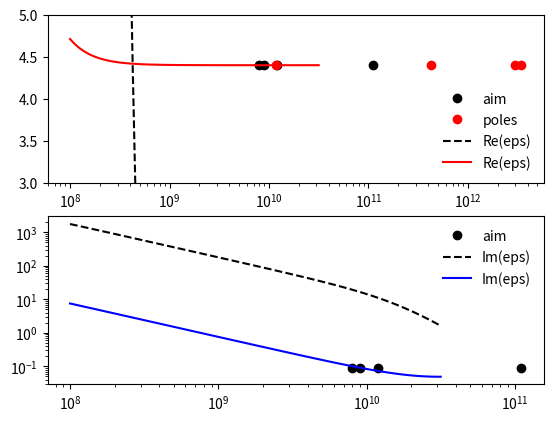

Generate this figure with matplotlib:
import numpy as np
from scipy.optimize import least_squares

def epsilon(w, params):
    """ Return the epsilon in a Lorentz Model
        with plasma frequencies wp, resonance
        frequencies w0 and damping constants gamma
        given in the 1d array params like:
        [wp1, w01, gamma1, wp2, w02, gamms2,...]
        Parameters:
            - w: 1d numpy array of real floats
            - params: 1d array of real floats with
              len(params)%3 = 0
    """
    w = w[:,np.newaxis]
    assert len(params.shape) == 1
    assert len(params)%3 == 0
    params = params.reshape(3,len(params)//3)
    params = params[np.newaxis,:,:]
    eps_r = 1 + np.sum(params[:,0,:]**2 / (params[:,1,:]**2 - w**2 - 1j*params[:,2,:]*w), axis=1)
    return eps_r



def epsilon_wrap(xparam, wi, fi):
    """ Define the numpy arrays of function values
        fi which shall come out at the given xi values
    """
    eps = epsilon(wi, xparam)
    return (eps.real-fi.real)**2 + (eps.imag-fi.imag)**2


if __name__ == "__main__":
    from matplotlib import pyplot as plt
    wS = np.array([8e9,      9e9,      11e10,     1.2e10])
    fS = np.array([4.4*(1+0.02j), 4.4*(1+0.02j), 
                   4.4*(1+0.02j), 4.4*(1+0.02j)])
    x0 = np.array([6e10, 1e6, 3e8, 
                   3e9, 0.5e9, 4e9,
                   3e8, 20e9, 2e10,
                   8.5e11, 5e11, 1e12])
    n_params = len(x0)
    bnd = (np.ones(n_params)*0, np.ones(n_params)*np.inf)
    y_lsq = least_squares(epsilon_wrap, x0, args=(wS, fS), bounds=bnd)
    print("Least squares solution: ")
    print("fp: \n", (y_lsq.x)[::3]/(2*np.pi))
    print("f0: \n", (y_lsq.x)[1::3]/(2*np.pi))
    print("tau: \n", ((y_lsq.x)[2::3]/(2*np.pi))**(-1))
    fig = plt.figure()
    ax1 = fig.add_subplot(211)
    ax2 = fig.add_subplot(212)
    w = np.logspace(-1,1.5,100)*1e9
    ax1.semilogx(wS, np.real(fS), "ko", label="aim")
    ax1.semilogx(y_lsq.x[1::3], 4.4*np.ones(n_params//3), "ro", label="poles")
    ax1.semilogx(w, np.real(epsilon(w, x0)), "k--", label="Re(eps)")
    ax1.semilogx(w, np.real(epsilon(w, y_lsq.x)), "r-", label="Re(eps)")
    ax1.legend(loc="best").draw_frame(False)
    ax1.set_ylim([3,5])
    ax2.loglog(wS, np.imag(fS), "ko", label="aim")
    ax2.loglog(w, np.imag(epsilon(w, x0)), "k--", label="Im(eps)")
    ax2.loglog(w, np.imag(epsilon(w, y_lsq.x)), "b-", label="Im(eps)")
    ax2.legend(loc="best").draw_frame(False)
    plt.show()
